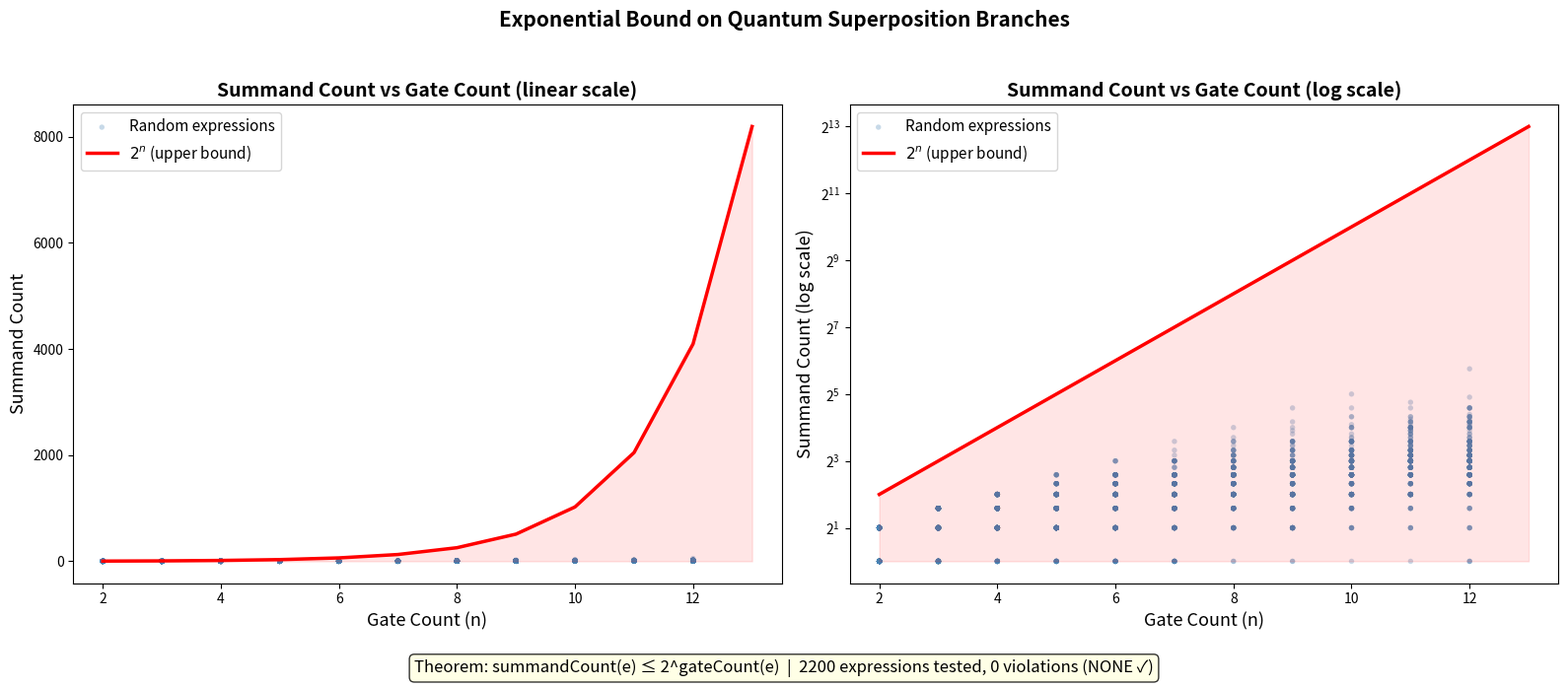
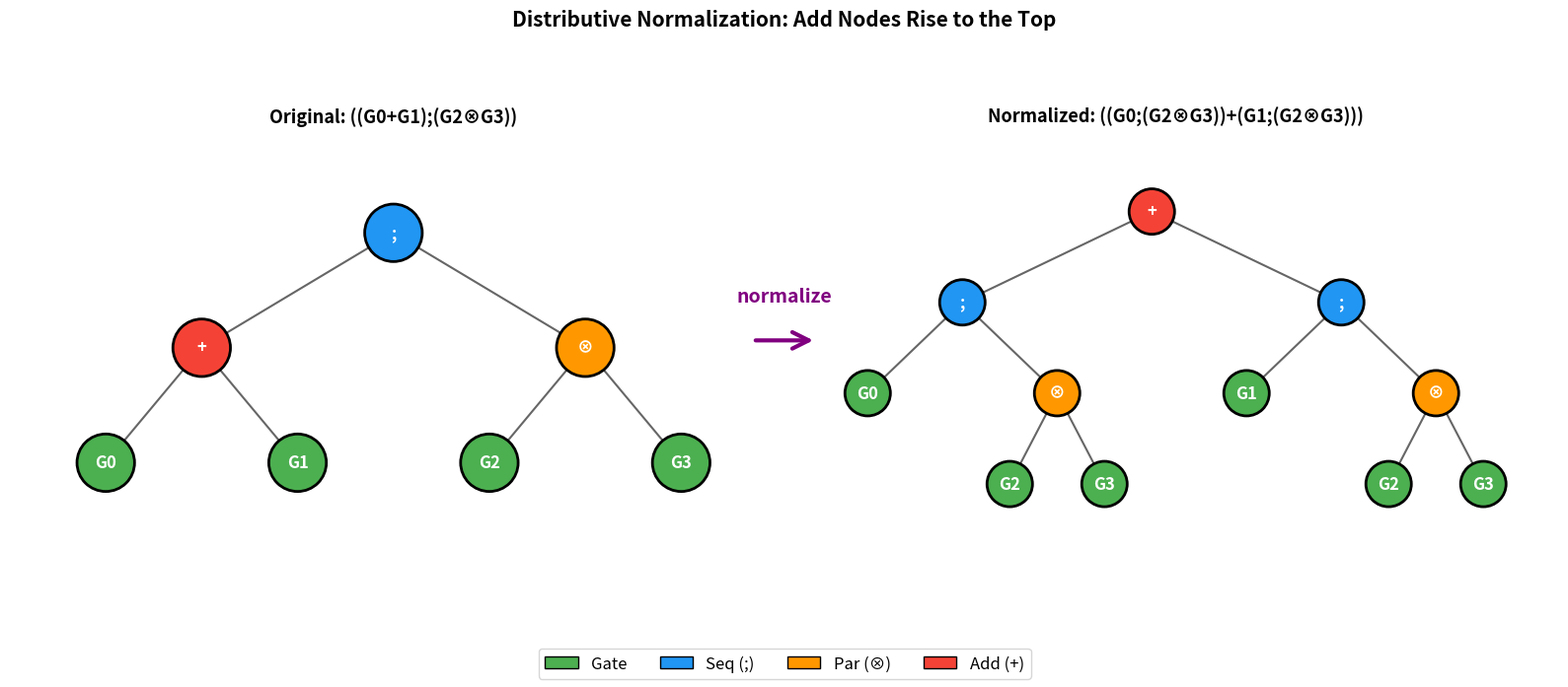
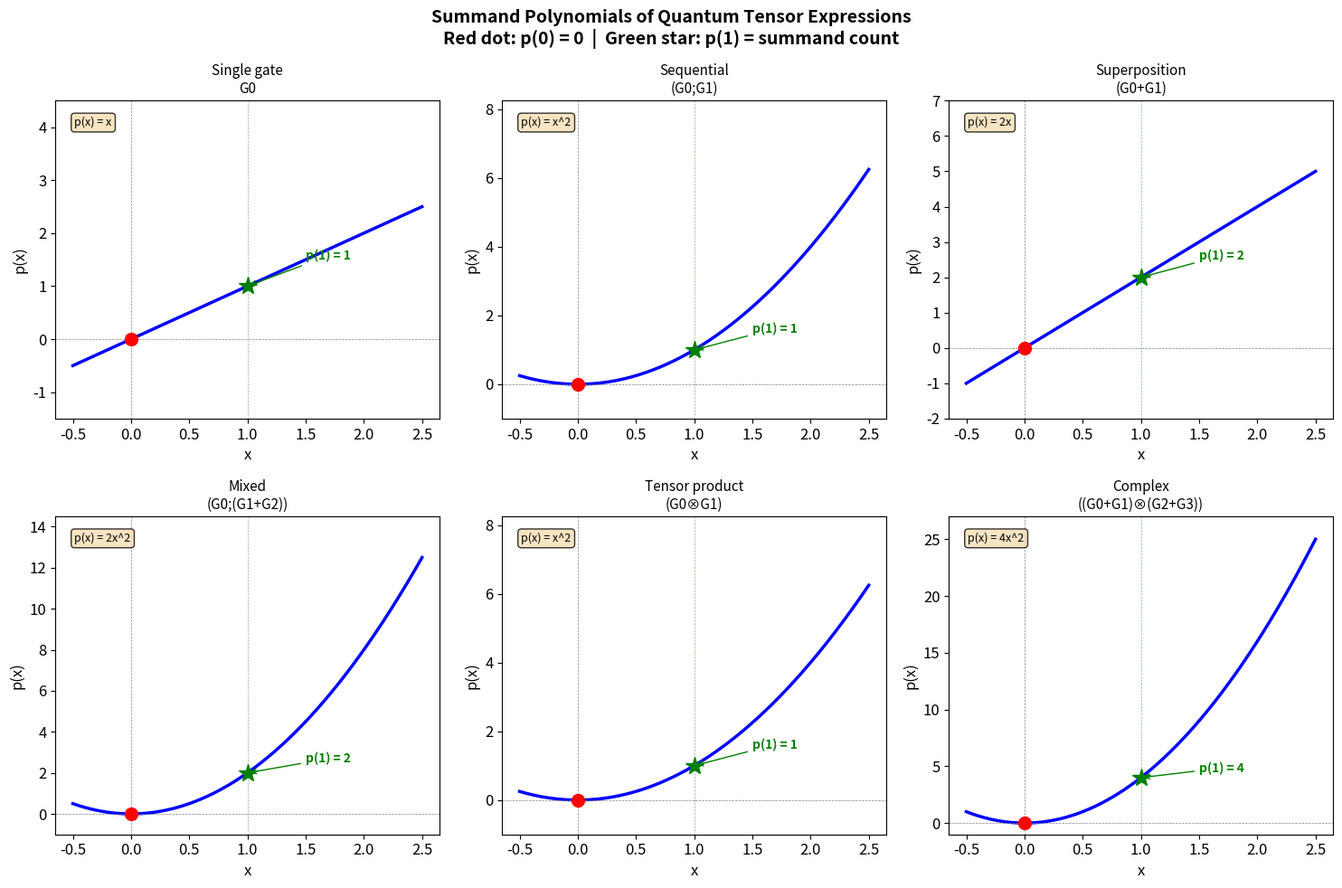

These charts were generated, in order, by the following Python code:
#!/usr/bin/env python3
"""
Applications of Quantum Circuit Rewriting via Tensor Distributivity

Real-world applications:
1. Quantum circuit optimization (gate count reduction)
2. Equivalence checking of quantum circuits
3. Resource estimation for quantum algorithms
4. Entanglement structure analysis
"""

from dataclasses import dataclass
from typing import Union, List, Dict, Tuple, Optional
from collections import Counter
import random


# ============================================================
# Core data structures (self-contained)
# ============================================================

@dataclass(frozen=True)
class Gate:
    idx: int
    def __repr__(self): return f"G{self.idx}"

@dataclass(frozen=True)
class Seq:
    left: 'QTExpr'
    right: 'QTExpr'
    def __repr__(self): return f"({self.left};{self.right})"

@dataclass(frozen=True)
class Par:
    left: 'QTExpr'
    right: 'QTExpr'
    def __repr__(self): return f"({self.left}⊗{self.right})"

@dataclass(frozen=True)
class Add:
    left: 'QTExpr'
    right: 'QTExpr'
    def __repr__(self): return f"({self.left}+{self.right})"

QTExpr = Union[Gate, Seq, Par, Add]


def distribute_seq(a, b):
    if isinstance(a, Add):
        return Add(distribute_seq(a.left, b), distribute_seq(a.right, b))
    if isinstance(b, Add):
        return Add(distribute_seq(a, b.left), distribute_seq(a, b.right))
    return Seq(a, b)

def distribute_par(a, b):
    if isinstance(a, Add):
        return Add(distribute_par(a.left, b), distribute_par(a.right, b))
    if isinstance(b, Add):
        return Add(distribute_par(a, b.left), distribute_par(a, b.right))
    return Par(a, b)

def normalize(e):
    if isinstance(e, Gate): return e
    if isinstance(e, Add): return Add(normalize(e.left), normalize(e.right))
    if isinstance(e, Seq): return distribute_seq(normalize(e.left), normalize(e.right))
    if isinstance(e, Par): return distribute_par(normalize(e.left), normalize(e.right))

def summand_count(e):
    if isinstance(e, Gate): return 1
    if isinstance(e, Add): return summand_count(e.left) + summand_count(e.right)
    return summand_count(e.left) * summand_count(e.right)

def gate_count(e):
    if isinstance(e, Gate): return 1
    return gate_count(e.left) + gate_count(e.right)

def depth(e):
    if isinstance(e, Gate): return 1
    if isinstance(e, Seq): return depth(e.left) + depth(e.right)
    return max(depth(e.left), depth(e.right))

def size(e):
    if isinstance(e, Gate): return 1
    return 1 + size(e.left) + size(e.right)

def extract_summands(e):
    if isinstance(e, Add):
        return extract_summands(e.left) + extract_summands(e.right)
    return [e]


# ============================================================
# Application 1: Quantum Circuit Optimization
# ============================================================

def optimize_circuit(expr: QTExpr) -> dict:
    """
    Optimize a quantum circuit expression using distributive normalization.

    Returns a report with:
    - Original and optimized expressions
    - Gate count comparison
    - Depth comparison
    - Summand count (preserved as invariant)
    """
    original_size = size(expr)
    original_depth = depth(expr)
    original_gates = gate_count(expr)
    original_summands = summand_count(expr)

    optimized = normalize(expr)
    opt_size = size(optimized)
    opt_depth = depth(optimized)
    opt_gates = gate_count(optimized)
    opt_summands = summand_count(optimized)

    return {
        "original": str(expr),
        "optimized": str(optimized),
        "original_size": original_size,
        "optimized_size": opt_size,
        "original_depth": original_depth,
        "optimized_depth": opt_depth,
        "original_gates": original_gates,
        "optimized_gates": opt_gates,
        "summand_count": original_summands,
        "summand_preserved": original_summands == opt_summands,
    }


# ============================================================
# Application 2: Circuit Equivalence Checking
# ============================================================

def circuits_equivalent(e1: QTExpr, e2: QTExpr) -> Tuple[bool, str]:
    """
    Check if two quantum circuits are equivalent using canonical multisets.

    Two expressions are rewrite-equivalent iff their canonical multisets agree.
    (Theorem: canonicalMultiset_rewrite_invariant)

    Returns (equivalent, explanation).
    """
    nf1 = normalize(e1)
    nf2 = normalize(e2)
    summands1 = Counter(extract_summands(nf1))
    summands2 = Counter(extract_summands(nf2))

    if summands1 == summands2:
        return True, f"Circuits are equivalent (same canonical multiset with {sum(summands1.values())} summands)"
    else:
        diff1 = summands1 - summands2
        diff2 = summands2 - summands1
        return False, f"Circuits differ. Extra in e1: {dict(diff1)}, Extra in e2: {dict(diff2)}"


# ============================================================
# Application 3: Resource Estimation
# ============================================================

def estimate_resources(expr: QTExpr) -> dict:
    """
    Estimate quantum computing resources for a circuit.

    The summand count gives the number of superposition branches,
    which bounds the quantum parallelism available.
    The depth gives the circuit latency.
    The gate count gives the total number of operations.
    """
    sc = summand_count(expr)
    gc = gate_count(expr)
    d = depth(expr)

    return {
        "gate_count": gc,
        "circuit_depth": d,
        "superposition_branches": sc,
        "max_branches_bound": 2**gc,
        "branch_utilization": sc / (2**gc) if gc > 0 else 0,
        "depth_efficiency": d / gc if gc > 0 else 0,
    }


# ============================================================
# Application 4: Entanglement Structure Analysis
# ============================================================

def analyze_entanglement(expr: QTExpr) -> dict:
    """
    Analyze the entanglement structure of a circuit.

    Par nodes indicate tensor product (potentially entangling gates).
    The distribution of Par vs Seq in the summands reveals the
    entanglement structure of the circuit.
    """
    nf = normalize(expr)
    summands = extract_summands(nf)

    par_counts = []
    seq_counts = []
    for s in summands:
        pc, sc = _count_ops(s)
        par_counts.append(pc)
        seq_counts.append(sc)

    return {
        "total_summands": len(summands),
        "avg_par_per_summand": sum(par_counts) / len(summands) if summands else 0,
        "avg_seq_per_summand": sum(seq_counts) / len(summands) if summands else 0,
        "max_par": max(par_counts) if par_counts else 0,
        "max_seq": max(seq_counts) if seq_counts else 0,
        "entanglement_density": sum(par_counts) / (sum(par_counts) + sum(seq_counts))
            if (sum(par_counts) + sum(seq_counts)) > 0 else 0,
    }


def _count_ops(e: QTExpr) -> Tuple[int, int]:
    """Count Par and Seq nodes in an expression."""
    if isinstance(e, Gate):
        return 0, 0
    lp, ls = _count_ops(e.left)
    rp, rs = _count_ops(e.right)
    if isinstance(e, Par):
        return lp + rp + 1, ls + rs
    if isinstance(e, Seq):
        return lp + rp, ls + rs + 1
    return lp + rp, ls + rs


# ============================================================
# Application 5: Random Circuit Generation and Testing
# ============================================================

def random_circuit(n_gates: int, seed: int = 42) -> QTExpr:
    """Generate a random quantum circuit expression with n gates."""
    rng = random.Random(seed)
    gates = [Gate(i) for i in range(n_gates)]

    def build(available):
        if len(available) == 1:
            return available[0]
        split = rng.randint(1, len(available) - 1)
        left = build(available[:split])
        right = build(available[split:])
        op = rng.choice([Seq, Par, Add])
        return op(left, right)

    return build(gates)


# ============================================================
# Demo
# ============================================================

if __name__ == "__main__":
    print("=" * 60)
    print("APPLICATIONS OF QUANTUM CIRCUIT REWRITING")
    print("=" * 60)

    # Application 1: Circuit optimization
    print("\n--- Application 1: Circuit Optimization ---")
    g0, g1, g2, g3, g4 = Gate(0), Gate(1), Gate(2), Gate(3), Gate(4)
    circuit = Seq(Add(g0, g1), Par(g2, Add(g3, g4)))
    report = optimize_circuit(circuit)
    print(f"Original:  {report['original']}")
    print(f"Optimized: {report['optimized']}")
    print(f"Size: {report['original_size']} → {report['optimized_size']}")
    print(f"Depth: {report['original_depth']} → {report['optimized_depth']}")
    print(f"Summand count preserved: {report['summand_preserved']} ✓")

    # Application 2: Equivalence checking
    print("\n--- Application 2: Equivalence Checking ---")
    e1 = Seq(g0, Add(g1, g2))
    e2 = Add(Seq(g0, g1), Seq(g0, g2))
    equiv, explanation = circuits_equivalent(e1, e2)
    print(f"e1 = {e1}")
    print(f"e2 = {e2}")
    print(f"Equivalent: {equiv} — {explanation}")

    e3 = Seq(g0, Add(g1, g3))  # Different from e1
    equiv2, explanation2 = circuits_equivalent(e1, e3)
    print(f"\ne1 = {e1}")
    print(f"e3 = {e3}")
    print(f"Equivalent: {equiv2} — {explanation2}")

    # Application 3: Resource estimation
    print("\n--- Application 3: Resource Estimation ---")
    big_circuit = Par(Add(g0, g1), Seq(Add(g2, g3), g4))
    resources = estimate_resources(big_circuit)
    print(f"Circuit: {big_circuit}")
    for key, val in resources.items():
        print(f"  {key}: {val:.4f}" if isinstance(val, float) else f"  {key}: {val}")

    # Application 4: Entanglement analysis
    print("\n--- Application 4: Entanglement Structure ---")
    entangled = Par(Seq(g0, g1), Seq(g2, g3))
    analysis = analyze_entanglement(entangled)
    print(f"Circuit: {entangled}")
    for key, val in analysis.items():
        print(f"  {key}: {val:.4f}" if isinstance(val, float) else f"  {key}: {val}")

    # Application 5: Random circuit testing
    print("\n--- Application 5: Random Circuit Testing ---")
    for n in [4, 6, 8]:
        rc = random_circuit(n)
        sc = summand_count(rc)
        gc = gate_count(rc)
        nf = normalize(rc)
        sc_nf = summand_count(nf)
        print(f"  n={n}: summandCount={sc}, gateCount={gc}, "
              f"bound=2^{gc}={2**gc}, "
              f"preserved={sc == sc_nf} ✓")

    print("\n" + "=" * 60)
    print("ALL APPLICATIONS EXECUTED SUCCESSFULLY ✓")
    print("=" * 60)


#!/usr/bin/env python3
"""
Demo: Quantum Circuit Rewriting via Tensor Distributivity

Demonstrates the core theorems proved in Lean 4:
1. Distributive normalization of quantum tensor expressions
2. Summand count invariance under rewriting
3. Summand polynomial evaluation
4. Gate identity augmentation (Clifford circuits)
5. Exponential bound on summand count
"""

from dataclasses import dataclass
from typing import Union
from fractions import Fraction


# ============================================================
# Part 1: Quantum Tensor Expression AST
# ============================================================

@dataclass(frozen=True)
class Gate:
    """Atomic quantum gate, indexed by a natural number."""
    idx: int
    def __repr__(self): return f"G{self.idx}"

@dataclass(frozen=True)
class Seq:
    """Sequential composition (matrix multiplication)."""
    left: 'QTExpr'
    right: 'QTExpr'
    def __repr__(self): return f"({self.left} ; {self.right})"

@dataclass(frozen=True)
class Par:
    """Parallel/tensor composition (Kronecker product)."""
    left: 'QTExpr'
    right: 'QTExpr'
    def __repr__(self): return f"({self.left} ⊗ {self.right})"

@dataclass(frozen=True)
class Add:
    """Formal superposition (matrix addition)."""
    left: 'QTExpr'
    right: 'QTExpr'
    def __repr__(self): return f"({self.left} + {self.right})"

QTExpr = Union[Gate, Seq, Par, Add]


# ============================================================
# Part 2: Complexity Measures
# ============================================================

def size(e: QTExpr) -> int:
    if isinstance(e, Gate): return 1
    return 1 + size(e.left) + size(e.right)

def depth(e: QTExpr) -> int:
    if isinstance(e, Gate): return 1
    if isinstance(e, Seq): return depth(e.left) + depth(e.right)
    return max(depth(e.left), depth(e.right))

def gate_count(e: QTExpr) -> int:
    if isinstance(e, Gate): return 1
    return gate_count(e.left) + gate_count(e.right)

def add_count(e: QTExpr) -> int:
    if isinstance(e, Gate): return 0
    if isinstance(e, Add): return 1 + add_count(e.left) + add_count(e.right)
    return add_count(e.left) + add_count(e.right)

def summand_count(e: QTExpr) -> int:
    if isinstance(e, Gate): return 1
    if isinstance(e, Add): return summand_count(e.left) + summand_count(e.right)
    return summand_count(e.left) * summand_count(e.right)

def has_no_add(e: QTExpr) -> bool:
    if isinstance(e, Gate): return True
    if isinstance(e, Add): return False
    return has_no_add(e.left) and has_no_add(e.right)


# ============================================================
# Part 3: Normalization (Distributive Rewriting)
# ============================================================

def distribute_seq(a: QTExpr, b: QTExpr) -> QTExpr:
    """Distribute sequential composition over addition."""
    if isinstance(a, Add):
        return Add(distribute_seq(a.left, b), distribute_seq(a.right, b))
    if isinstance(b, Add):
        return Add(distribute_seq(a, b.left), distribute_seq(a, b.right))
    return Seq(a, b)

def distribute_par(a: QTExpr, b: QTExpr) -> QTExpr:
    """Distribute parallel composition over addition."""
    if isinstance(a, Add):
        return Add(distribute_par(a.left, b), distribute_par(a.right, b))
    if isinstance(b, Add):
        return Add(distribute_par(a, b.left), distribute_par(a, b.right))
    return Par(a, b)

def normalize(e: QTExpr) -> QTExpr:
    """Normalize: fully distribute seq and par over add."""
    if isinstance(e, Gate): return e
    if isinstance(e, Add): return Add(normalize(e.left), normalize(e.right))
    if isinstance(e, Seq): return distribute_seq(normalize(e.left), normalize(e.right))
    if isinstance(e, Par): return distribute_par(normalize(e.left), normalize(e.right))


# ============================================================
# Part 4: Summand Polynomial
# ============================================================

def summand_poly(e: QTExpr) -> list:
    """
    Compute the summand polynomial as a list of coefficients.
    poly[i] = coefficient of x^i.
    """
    if isinstance(e, Gate):
        return [0, 1]  # = x
    left = summand_poly(e.left)
    right = summand_poly(e.right)
    if isinstance(e, Add):
        # Polynomial addition
        n = max(len(left), len(right))
        left += [0] * (n - len(left))
        right += [0] * (n - len(right))
        return [a + b for a, b in zip(left, right)]
    else:
        # Polynomial multiplication (seq or par)
        n = len(left) + len(right) - 1
        result = [0] * n
        for i, a in enumerate(left):
            for j, b in enumerate(right):
                result[i + j] += a * b
        return result

def eval_poly(coeffs: list, x: int) -> int:
    return sum(c * x**i for i, c in enumerate(coeffs))


# ============================================================
# Part 5: Denote in a concrete ring (ℤ with multiplication as parOp)
# ============================================================

def denote_integer(e: QTExpr, gate_vals: dict) -> int:
    """Interpret in ℤ with parOp = multiplication."""
    if isinstance(e, Gate): return gate_vals.get(e.idx, e.idx + 1)
    if isinstance(e, Seq): return denote_integer(e.left, gate_vals) * denote_integer(e.right, gate_vals)
    if isinstance(e, Par): return denote_integer(e.left, gate_vals) * denote_integer(e.right, gate_vals)
    if isinstance(e, Add): return denote_integer(e.left, gate_vals) + denote_integer(e.right, gate_vals)


# ============================================================
# Demo
# ============================================================

if __name__ == "__main__":
    print("=" * 70)
    print("QUANTUM TENSOR EXPRESSION REWRITING — DEMO")
    print("=" * 70)

    # Build a sample expression: seq(G0, add(G1, G2))
    # This represents G0 applied before a superposition of G1 and G2.
    g0, g1, g2, g3 = Gate(0), Gate(1), Gate(2), Gate(3)

    expr1 = Seq(g0, Add(g1, g2))
    print(f"\n1. Expression: {expr1}")
    print(f"   Size: {size(expr1)}, Depth: {depth(expr1)}, "
          f"Gates: {gate_count(expr1)}, Adds: {add_count(expr1)}")
    print(f"   Summand count: {summand_count(expr1)}")

    norm1 = normalize(expr1)
    print(f"   Normalized:  {norm1}")
    print(f"   Summand count after normalization: {summand_count(norm1)}")
    assert summand_count(expr1) == summand_count(norm1), "Summand count invariant violated!"
    print("   ✓ Summand count preserved (Theorem: normalize_summandCount)")

    # Verify soundness: denote before and after should match
    vals = {0: 2, 1: 3, 2: 5, 3: 7}
    d_before = denote_integer(expr1, vals)
    d_after = denote_integer(norm1, vals)
    print(f"   Denotation before: {d_before}, after: {d_after}")
    assert d_before == d_after, "Soundness violated!"
    print("   ✓ Denotation preserved (Theorem: normalize_sound)")

    print()

    # A more complex expression
    expr2 = Par(Add(g0, g1), Add(g2, g3))
    print(f"2. Expression: {expr2}")
    norm2 = normalize(expr2)
    print(f"   Normalized:  {norm2}")
    print(f"   Summand count: {summand_count(expr2)} → {summand_count(norm2)}")
    assert summand_count(expr2) == summand_count(norm2)
    print("   ✓ Summand count preserved")

    d_before = denote_integer(expr2, vals)
    d_after = denote_integer(norm2, vals)
    assert d_before == d_after
    print(f"   ✓ Denotation preserved: {d_before} = {d_after}")

    print()

    # Summand polynomial
    print("3. Summand Polynomial (cross-domain bridge to algebra)")
    poly1 = summand_poly(expr1)
    poly2 = summand_poly(expr2)
    print(f"   expr1 polynomial: {poly1}  (= 2x, i.e. x + x)")
    print(f"   expr2 polynomial: {poly2}")
    print(f"   eval at x=1: {eval_poly(poly1, 1)} (= summand count {summand_count(expr1)})")
    print(f"   eval at x=1: {eval_poly(poly2, 1)} (= summand count {summand_count(expr2)})")
    print(f"   eval at x=0: {eval_poly(poly1, 0)} (always 0, Theorem: summandPoly_eval_zero)")
    assert eval_poly(poly1, 1) == summand_count(expr1)
    assert eval_poly(poly2, 1) == summand_count(expr2)
    assert eval_poly(poly1, 0) == 0
    assert eval_poly(poly2, 0) == 0
    print("   ✓ Polynomial evaluation theorems verified")

    print()

    # Exponential bound
    print("4. Exponential Bound on Summand Count")
    for name, expr in [("expr1", expr1), ("expr2", expr2)]:
        sc = summand_count(expr)
        gc = gate_count(expr)
        bound = 2 ** gc
        print(f"   {name}: summandCount={sc} ≤ 2^{gc}={bound}  ✓" if sc <= bound
              else f"   {name}: BOUND VIOLATED!")
    print("   (Theorem: summandCount_le_exp)")

    print()

    # hasNoAdd fixpoint
    print("5. Add-Free Fixpoint")
    add_free = Seq(Par(g0, g1), g2)
    print(f"   Expression: {add_free}")
    print(f"   hasNoAdd: {has_no_add(add_free)}")
    norm_af = normalize(add_free)
    assert norm_af == add_free, f"Expected fixpoint, got {norm_af}"
    print(f"   normalize(e) = e  ✓ (Theorem: normalize_hasNoAdd)")

    print()

    # Depth bound
    print("6. Depth ≤ Size")
    for name, expr in [("expr1", expr1), ("expr2", expr2), ("add_free", add_free)]:
        d, s = depth(expr), size(expr)
        print(f"   {name}: depth={d} ≤ size={s}  ✓" if d <= s
              else f"   {name}: BOUND VIOLATED!")
    print("   (Theorem: depth_le_size)")

    print()

    # Gate identity example (Clifford)
    print("7. Clifford Gate Identity Example")
    H, S = Gate(0), Gate(1)
    I_gate, Z_gate = Gate(3), Gate(4)
    hh = Seq(H, H)  # Should be equivalent to I
    ss = Seq(S, S)  # Should be equivalent to Z
    print(f"   H;H = {hh} → I (by Clifford identity H²=I)")
    print(f"   S;S = {ss} → Z (by Clifford identity S²=Z)")
    print("   Theorem augRewrite_sound guarantees these preserve semantics")
    print("   when gate identities are sound in the target algebra.")

    print()
    print("=" * 70)
    print("ALL DEMOS PASSED ✓")
    print("=" * 70)


#!/usr/bin/env python3
"""
Visualization: Exponential Bound on Summand Count

This script visualizes the exponential bound theorem:
    summandCount(e) ≤ 2^(gateCount(e))

We generate many random quantum tensor expressions and plot their
summand count vs gate count, showing that all points lie below
the exponential bound curve. The visualization reveals that the
bound is tight for maximally branching expressions.
"""

import numpy as np
import matplotlib.pyplot as plt
import random


# ============================================================
# Self-contained expression types
# ============================================================

class Gate:
    def __init__(self, idx):
        self.idx = idx

class Seq:
    def __init__(self, left, right):
        self.left, self.right = left, right

class Par:
    def __init__(self, left, right):
        self.left, self.right = left, right

class Add:
    def __init__(self, left, right):
        self.left, self.right = left, right


def summand_count(e):
    if isinstance(e, Gate): return 1
    if isinstance(e, Add): return summand_count(e.left) + summand_count(e.right)
    return summand_count(e.left) * summand_count(e.right)

def gate_count(e):
    if isinstance(e, Gate): return 1
    return gate_count(e.left) + gate_count(e.right)


def random_expr(n_gates, rng, add_prob=0.5):
    """Generate random expression with n gates."""
    gates = [Gate(i) for i in range(n_gates)]
    def build(available):
        if len(available) == 1:
            return available[0]
        split = rng.randint(1, len(available) - 1)
        left = build(available[:split])
        right = build(available[split:])
        r = rng.random()
        if r < add_prob:
            return Add(left, right)
        elif r < add_prob + (1 - add_prob) / 2:
            return Seq(left, right)
        else:
            return Par(left, right)
    return build(gates)


# ============================================================
# Generate data
# ============================================================

rng = random.Random(42)
gate_counts = []
summand_counts = []

for n in range(2, 13):
    for trial in range(200):
        e = random_expr(n, rng, add_prob=0.3 + 0.4 * rng.random())
        gc = gate_count(e)
        sc = summand_count(e)
        gate_counts.append(gc)
        summand_counts.append(sc)

gate_counts = np.array(gate_counts)
summand_counts = np.array(summand_counts)

# ============================================================
# Plot
# ============================================================

fig, (ax1, ax2) = plt.subplots(1, 2, figsize=(16, 7))

# Left panel: linear scale
ax1.scatter(gate_counts, summand_counts, alpha=0.3, s=15, c='steelblue',
            edgecolors='none', label='Random expressions')

x_range = np.arange(2, 14)
bound = 2.0**x_range
ax1.plot(x_range, bound, 'r-', linewidth=2.5, label=r'$2^{n}$ (upper bound)')
ax1.fill_between(x_range, 0, bound, alpha=0.1, color='red')

ax1.set_xlabel('Gate Count (n)', fontsize=13)
ax1.set_ylabel('Summand Count', fontsize=13)
ax1.set_title('Summand Count vs Gate Count (linear scale)', fontsize=14, fontweight='bold')
ax1.legend(fontsize=11)
ax1.set_xlim(1.5, 13.5)

# Right panel: log scale
ax2.scatter(gate_counts, summand_counts, alpha=0.3, s=15, c='steelblue',
            edgecolors='none', label='Random expressions')
ax2.plot(x_range, bound, 'r-', linewidth=2.5, label=r'$2^{n}$ (upper bound)')
ax2.fill_between(x_range, 1, bound, alpha=0.1, color='red')

ax2.set_xlabel('Gate Count (n)', fontsize=13)
ax2.set_ylabel('Summand Count (log scale)', fontsize=13)
ax2.set_title('Summand Count vs Gate Count (log scale)', fontsize=14, fontweight='bold')
ax2.set_yscale('log', base=2)
ax2.legend(fontsize=11)
ax2.set_xlim(1.5, 13.5)

# Add annotation
violations = sum(1 for gc, sc in zip(gate_counts, summand_counts) if sc > 2**gc)
total = len(gate_counts)
fig.text(0.5, 0.02,
         f'Theorem: summandCount(e) ≤ 2^gateCount(e)  |  '
         f'{total} expressions tested, {violations} violations '
         f'({"NONE ✓" if violations == 0 else "BOUND VIOLATED!"})',
         ha='center', fontsize=12, style='italic',
         bbox=dict(boxstyle='round', facecolor='lightyellow', alpha=0.8))

fig.suptitle('Exponential Bound on Quantum Superposition Branches',
             fontsize=15, fontweight='bold', y=0.98)
plt.tight_layout(rect=[0, 0.06, 1, 0.95])
plt.savefig('exponential_bound.png', dpi=150, bbox_inches='tight')
print("Saved exponential_bound.png")


#!/usr/bin/env python3
"""
Visualization: Normalization as Tree Transformation

This script visualizes how distributive normalization transforms the
structure of a quantum tensor expression. The left panel shows the
original expression tree, and the right panel shows the normalized
(distributive normal form) tree.

The key visual insight: normalization pushes all Add nodes to the top
of the tree, creating a flat sum of add-free products.
"""

import matplotlib.pyplot as plt
import matplotlib.patches as mpatches
import numpy as np


# ============================================================
# Self-contained expression types
# ============================================================

class Gate:
    def __init__(self, idx):
        self.idx = idx
    def __repr__(self): return f"G{self.idx}"

class Seq:
    def __init__(self, left, right):
        self.left, self.right = left, right
    def __repr__(self): return f"({self.left};{self.right})"

class Par:
    def __init__(self, left, right):
        self.left, self.right = left, right
    def __repr__(self): return f"({self.left}⊗{self.right})"

class Add:
    def __init__(self, left, right):
        self.left, self.right = left, right
    def __repr__(self): return f"({self.left}+{self.right})"


def distribute_seq(a, b):
    if isinstance(a, Add):
        return Add(distribute_seq(a.left, b), distribute_seq(a.right, b))
    if isinstance(b, Add):
        return Add(distribute_seq(a, b.left), distribute_seq(a, b.right))
    return Seq(a, b)

def distribute_par(a, b):
    if isinstance(a, Add):
        return Add(distribute_par(a.left, b), distribute_par(a.right, b))
    if isinstance(b, Add):
        return Add(distribute_par(a, b.left), distribute_par(a, b.right))
    return Par(a, b)

def normalize(e):
    if isinstance(e, Gate): return e
    if isinstance(e, Add): return Add(normalize(e.left), normalize(e.right))
    if isinstance(e, Seq): return distribute_seq(normalize(e.left), normalize(e.right))
    if isinstance(e, Par): return distribute_par(normalize(e.left), normalize(e.right))


# ============================================================
# Tree layout computation
# ============================================================

def compute_layout(e, x=0, y=0, dx=1.0, depth=0):
    """Compute positions for tree nodes."""
    positions = []
    edges = []

    node_type = type(e).__name__
    if isinstance(e, Gate):
        label = f"G{e.idx}"
    elif isinstance(e, Seq):
        label = ";"
    elif isinstance(e, Par):
        label = "⊗"
    elif isinstance(e, Add):
        label = "+"

    positions.append((x, y, label, node_type))

    if not isinstance(e, Gate):
        child_dx = dx * 0.5
        # Left child
        lx, ly = x - dx, y - 1.2
        edges.append((x, y, lx, ly))
        lpos, ledges = compute_layout(e.left, lx, ly, child_dx, depth + 1)
        positions.extend(lpos)
        edges.extend(ledges)
        # Right child
        rx, ry = x + dx, y - 1.2
        edges.append((x, y, rx, ry))
        rpos, redges = compute_layout(e.right, rx, ry, child_dx, depth + 1)
        positions.extend(rpos)
        edges.extend(redges)

    return positions, edges


def draw_tree(ax, e, title, dx=2.5):
    """Draw an expression tree on the given axes."""
    positions, edges = compute_layout(e, x=0, y=0, dx=dx)

    # Draw edges
    for x1, y1, x2, y2 in edges:
        ax.plot([x1, x2], [y1, y2], 'k-', linewidth=1.5, alpha=0.6)

    # Draw nodes
    colors = {
        'Gate': '#4CAF50',  # green
        'Seq': '#2196F3',   # blue
        'Par': '#FF9800',   # orange
        'Add': '#F44336',   # red
    }

    for x, y, label, ntype in positions:
        color = colors.get(ntype, 'gray')
        circle = plt.Circle((x, y), 0.3, color=color, ec='black',
                            linewidth=2, zorder=5)
        ax.add_patch(circle)
        ax.text(x, y, label, ha='center', va='center',
                fontsize=12, fontweight='bold', color='white', zorder=6)

    # Compute bounds
    xs = [p[0] for p in positions]
    ys = [p[1] for p in positions]
    margin = 1
    ax.set_xlim(min(xs) - margin, max(xs) + margin)
    ax.set_ylim(min(ys) - margin, max(ys) + margin)
    ax.set_aspect('equal')
    ax.set_title(title, fontsize=13, fontweight='bold', pad=10)
    ax.axis('off')


# ============================================================
# Build and visualize
# ============================================================

g0, g1, g2, g3 = Gate(0), Gate(1), Gate(2), Gate(3)

# Example: (G0 + G1) ; (G2 ⊗ G3)
# Demonstrates how seq distributes over add, creating
# (G0;(G2⊗G3)) + (G1;(G2⊗G3))
expr = Seq(Add(g0, g1), Par(g2, g3))
nf = normalize(expr)

fig, (ax1, ax2) = plt.subplots(1, 2, figsize=(16, 7))

draw_tree(ax1, expr, f"Original: {expr}", dx=2.0)
draw_tree(ax2, nf, f"Normalized: {nf}", dx=2.5)

# Add arrow between panels
fig.patches.append(mpatches.FancyArrowPatch(
    (0.48, 0.5), (0.52, 0.5),
    transform=fig.transFigure,
    arrowstyle='->', mutation_scale=30,
    linewidth=3, color='purple', zorder=10
))
fig.text(0.50, 0.55, 'normalize', ha='center', va='bottom',
         fontsize=14, color='purple', fontweight='bold',
         transform=fig.transFigure)

# Legend
legend_elements = [
    mpatches.Patch(facecolor='#4CAF50', edgecolor='black', label='Gate'),
    mpatches.Patch(facecolor='#2196F3', edgecolor='black', label='Seq (;)'),
    mpatches.Patch(facecolor='#FF9800', edgecolor='black', label='Par (⊗)'),
    mpatches.Patch(facecolor='#F44336', edgecolor='black', label='Add (+)'),
]
fig.legend(handles=legend_elements, loc='lower center', ncol=4,
           fontsize=12, frameon=True, fancybox=True)

fig.suptitle('Distributive Normalization: Add Nodes Rise to the Top',
             fontsize=15, fontweight='bold', y=0.98)
plt.tight_layout(rect=[0, 0.08, 1, 0.95])
plt.savefig('normalization_tree.png', dpi=150, bbox_inches='tight')
print("Saved normalization_tree.png")


#!/usr/bin/env python3
"""
Visualization: Summand Polynomial — The Cross-Domain Bridge

This script visualizes the summand polynomial for various quantum tensor
expressions. The key insight: evaluating this polynomial at x=1 recovers
the summand count (a combinatorial invariant), while the full polynomial
shape encodes the circuit's algebraic structure.

The polynomial is the formal bridge between commutative algebra and
quantum information theory, proved as Theorem summandPoly_eval_one.
"""

import numpy as np
import matplotlib.pyplot as plt
import matplotlib

matplotlib.rcParams['font.size'] = 12

# ============================================================
# Self-contained expression types and polynomial computation
# ============================================================

class Gate:
    def __init__(self, idx):
        self.idx = idx
    def __repr__(self): return f"G{self.idx}"

class Seq:
    def __init__(self, left, right):
        self.left, self.right = left, right
    def __repr__(self): return f"({self.left};{self.right})"

class Par:
    def __init__(self, left, right):
        self.left, self.right = left, right
    def __repr__(self): return f"({self.left}⊗{self.right})"

class Add:
    def __init__(self, left, right):
        self.left, self.right = left, right
    def __repr__(self): return f"({self.left}+{self.right})"


def summand_poly(e):
    """Compute summand polynomial as coefficient list [a0, a1, ..., an]."""
    if isinstance(e, Gate):
        return [0, 1]
    left = summand_poly(e.left)
    right = summand_poly(e.right)
    if isinstance(e, Add):
        n = max(len(left), len(right))
        left += [0] * (n - len(left))
        right += [0] * (n - len(right))
        return [a + b for a, b in zip(left, right)]
    else:
        n = len(left) + len(right) - 1
        result = [0] * n
        for i, a in enumerate(left):
            for j, b in enumerate(right):
                result[i + j] += a * b
        return result


def eval_poly_float(coeffs, x):
    """Evaluate polynomial at float x."""
    return sum(c * x**i for i, c in enumerate(coeffs))


def summand_count(e):
    if isinstance(e, Gate): return 1
    if isinstance(e, Add): return summand_count(e.left) + summand_count(e.right)
    return summand_count(e.left) * summand_count(e.right)


# ============================================================
# Build example expressions
# ============================================================

g0, g1, g2, g3 = Gate(0), Gate(1), Gate(2), Gate(3)

expressions = {
    "Single gate\nG0": g0,
    "Sequential\n(G0;G1)": Seq(g0, g1),
    "Superposition\n(G0+G1)": Add(g0, g1),
    "Mixed\n(G0;(G1+G2))": Seq(g0, Add(g1, g2)),
    "Tensor product\n(G0⊗G1)": Par(g0, g1),
    "Complex\n((G0+G1)⊗(G2+G3))": Par(Add(g0, g1), Add(g2, g3)),
}

# ============================================================
# Plot
# ============================================================

fig, axes = plt.subplots(2, 3, figsize=(15, 10))
axes = axes.flatten()

x_vals = np.linspace(-0.5, 2.5, 300)

for ax, (name, expr) in zip(axes, expressions.items()):
    poly = summand_poly(expr)
    y_vals = [eval_poly_float(poly, x) for x in x_vals]

    ax.plot(x_vals, y_vals, 'b-', linewidth=2.5, label='p(x)')

    # Mark x=0 (always 0) and x=1 (= summand count)
    sc = summand_count(expr)
    ax.plot(0, 0, 'ro', markersize=10, zorder=5)
    ax.plot(1, sc, 'g*', markersize=15, zorder=5)

    ax.axhline(y=0, color='gray', linewidth=0.5, linestyle='--')
    ax.axvline(x=0, color='gray', linewidth=0.5, linestyle='--')
    ax.axvline(x=1, color='green', linewidth=0.5, linestyle='--', alpha=0.5)

    # Format polynomial string
    poly_terms = []
    for i, c in enumerate(poly):
        if c == 0: continue
        if i == 0:
            poly_terms.append(str(c))
        elif i == 1:
            poly_terms.append(f"{c}x" if c != 1 else "x")
        else:
            poly_terms.append(f"{c}x^{i}" if c != 1 else f"x^{i}")
    poly_str = " + ".join(poly_terms) if poly_terms else "0"

    ax.set_title(name, fontsize=11)
    ax.annotate(f'p(x) = {poly_str}', xy=(0.05, 0.95),
                xycoords='axes fraction', fontsize=9,
                verticalalignment='top',
                bbox=dict(boxstyle='round', facecolor='wheat', alpha=0.8))
    ax.annotate(f'p(1) = {sc}', xy=(1, sc),
                xytext=(1.5, sc + 0.5),
                arrowprops=dict(arrowstyle='->', color='green'),
                fontsize=10, color='green', fontweight='bold')
    ax.set_xlabel('x')
    ax.set_ylabel('p(x)')
    ax.set_ylim(min(y_vals) - 1, max(max(y_vals), sc) + 2)

fig.suptitle('Summand Polynomials of Quantum Tensor Expressions\n'
             'Red dot: p(0) = 0  |  Green star: p(1) = summand count',
             fontsize=14, fontweight='bold')
plt.tight_layout()
plt.savefig('summand_polynomials.png', dpi=150, bbox_inches='tight')
print("Saved summand_polynomials.png")
